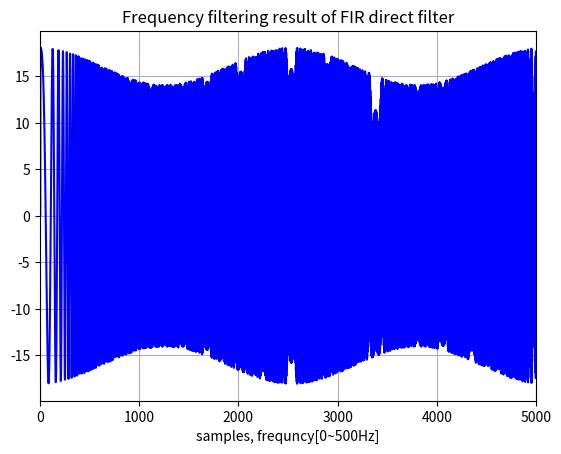

The script that saved this image:
import numpy as np
import matplotlib.pyplot as plt
from scipy.signal import chirp

def FIR_direct(x):     #직접형 FIR 필터
    y=[0]*tn
    for n in range(4, len(x)):
        y[n]=x[n]+16.0625*x[n-4]+x[n-8]
    return y

tn=5000     #총 데이터 샘플 수
t = np.linspace(0, 1, tn)     #x축 설정
input = chirp(t, f0=10, t1=0.2, f1=500, method='linear')     #처퍼신호 발생
Filter_output=[0]*tn     #필터 출력 어레이 설정
Filter_output=FIR_direct(input)    #필터 출력 계산 

plt.plot(Filter_output,"b"); plt.xlim(0,5000)
plt.xlabel("samples, frequncy[0~500Hz]"); plt.grid()
plt.title("Frequency filtering result of FIR direct filter")

